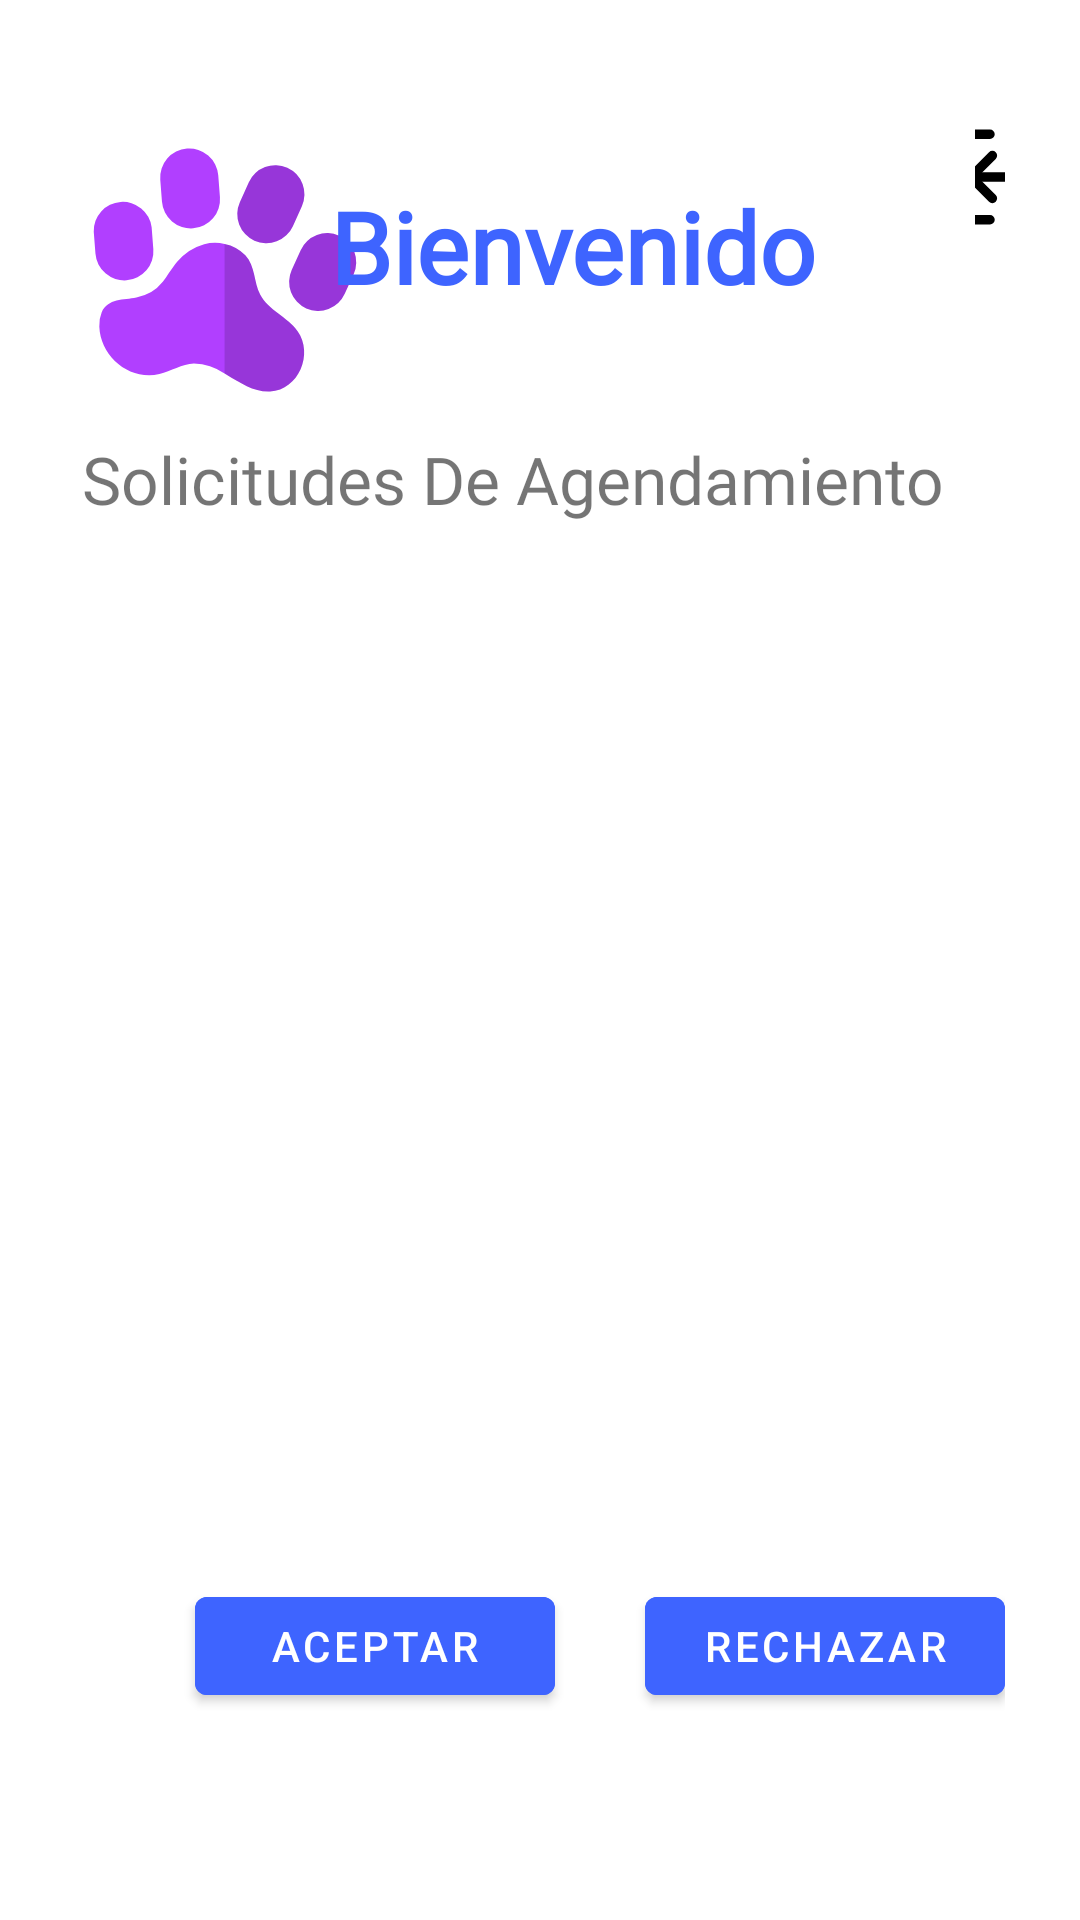

Reconstruct the res/layout file that produces this screen, plus the resources it refers to.
<!-- AndroidManifest.xml: application theme Theme.MaterialComponents.Light.NoActionBar -->
<!-- res/layout/activity_prueba_admin.xml -->
<?xml version="1.0" encoding="utf-8"?>
<LinearLayout xmlns:android="http://schemas.android.com/apk/res/android"
    xmlns:app="http://schemas.android.com/apk/res-auto"
    xmlns:tools="http://schemas.android.com/tools"
    android:layout_width="match_parent"
    android:layout_height="match_parent"
    tools:context=".Administrador"
    android:orientation="vertical"
    android:padding="25dp">

    <RelativeLayout
        android:layout_width="match_parent"
        android:layout_height="wrap_content"
        android:orientation="horizontal"
        android:layout_marginTop="15dp">

        <ImageButton
            android:id="@+id/cerarSesion"
            android:layout_width="38dp"
            android:layout_height="38dp"
            android:layout_alignParentRight="true"
            android:layout_marginLeft="300dp"
            android:backgroundTint="@color/white"
            android:src="@drawable/ic_login_icon_155170"></ImageButton>
        <ImageView
            android:id="@+id/imagen"
            android:layout_width="100dp"
            android:layout_height="100dp"
            android:layout_gravity="left"
            android:src="@drawable/ic_paw_print_animal_icon_141148"
            android:transitionName="logoImagenTrans"></ImageView>


        <LinearLayout
            android:layout_width="wrap_content"
            android:layout_height="wrap_content"
            android:layout_alignParentRight="true"
            android:layout_marginRight="63dp"
            android:orientation="horizontal">

            <TextView
                android:id="@+id/bienvenidoslabel"
                android:layout_width="wrap_content"
                android:layout_height="wrap_content"
                android:layout_marginTop="20dp"
                android:fontFamily="@font/happy_monkey"
                android:text="@string/txt_Bienvenido"
                android:textColor="@color/principal"

                android:textSize="33sp"
                android:textStyle="bold"
                android:transitionName="textTrans"></TextView>
        </LinearLayout>

        <TextView
            android:id="@+id/continuarlabel"
            android:layout_width="wrap_content"
            android:layout_height="wrap_content"
            android:layout_alignParentRight="true"
            android:layout_gravity="left"
            android:layout_marginTop="105dp"
            android:layout_marginRight="20dp"
            android:fontFamily="@font/happy_monkey"
            android:text="@string/txt_Solicutudes"
            android:textSize="22sp"
            android:transitionName="continuarTrans"></TextView>
    </RelativeLayout>

    <ScrollView
        android:layout_width="match_parent"
        android:layout_height="327dp"
        android:layout_marginTop="15dp"
        android:orientation="vertical"
        android:padding="30dp">

        <ScrollView
            android:layout_width="match_parent"
            android:layout_height="match_parent"
            android:orientation="vertical">

            <androidx.recyclerview.widget.RecyclerView
                android:id="@+id/list_recycler"
                android:layout_width="match_parent"
                android:layout_height="match_parent"
                android:orientation="vertical">
            </androidx.recyclerview.widget.RecyclerView>
        </ScrollView>

    </ScrollView>
    <LinearLayout
        android:layout_width="match_parent"
        android:layout_height="200px"
        android:orientation="horizontal"
        >
        <com.google.android.material.button.MaterialButton
            android:id="@+id/btn_aceptar"
            android:layout_width="120dp"
            android:layout_height="match_parent"
            android:text="@string/Btn_Aceptar"
            android:layout_marginTop="10dp"
            android:layout_marginLeft="40dp"
            android:layout_marginBottom="12dp"
            android:backgroundTint="@color/principal"
            android:transitionName="inicioTrans"></com.google.android.material.button.MaterialButton>
        <com.google.android.material.button.MaterialButton
            android:id="@+id/btn_rechazar"
            android:layout_width="120dp"
            android:layout_height="match_parent"
            android:text="@string/Btn_Rechazar"
            android:layout_marginTop="10dp"
            android:layout_marginLeft="30dp"
            android:layout_marginBottom="12dp"
            android:backgroundTint="@color/principal"
            android:transitionName="inicioTrans"></com.google.android.material.button.MaterialButton>
    </LinearLayout>

</LinearLayout>
<!-- resources referenced by this layout -->
<resources>
  <color name="principal">#3E64FF</color>
  <color name="white">#FFFFFFFF</color>
  <!-- drawable ic_login_icon_155170 (drawable) -->
  <vector xmlns:android="http://schemas.android.com/apk/res/android"
      android:width="38dp"
      android:height="38dp"
      android:viewportWidth="48"
      android:viewportHeight="48">
    <path
        android:pathData="M0,0h48v48h-48z"
        android:fillColor="#ffffff"
        android:fillAlpha="0.01"/>
    <path
        android:pathData="M23.9917,6L6,6L6,42H24"
        android:strokeLineJoin="round"
        android:strokeWidth="4"
        android:fillColor="#00000000"
        android:strokeColor="#000000"
        android:strokeLineCap="round"/>
    <path
        android:pathData="M25,33L16,24L25,15"
        android:strokeLineJoin="round"
        android:strokeWidth="4"
        android:fillColor="#00000000"
        android:strokeColor="#000000"
        android:strokeLineCap="round"/>
    <path
        android:pathData="M42,23.9917L16,23.9917"
        android:strokeLineJoin="round"
        android:strokeWidth="4"
        android:fillColor="#00000000"
        android:strokeColor="#000000"
        android:strokeLineCap="round"/>
  </vector>
  <!-- drawable ic_paw_print_animal_icon_141148: vector/xml drawable (drawable, 2161 chars, omitted) -->
  <string name="Btn_Aceptar">Aceptar</string>
  <string name="Btn_Rechazar">Rechazar</string>
  <string name="txt_Bienvenido">Bienvenido</string>
  <string name="txt_Solicutudes">Solicitudes De Agendamiento</string>
</resources>
